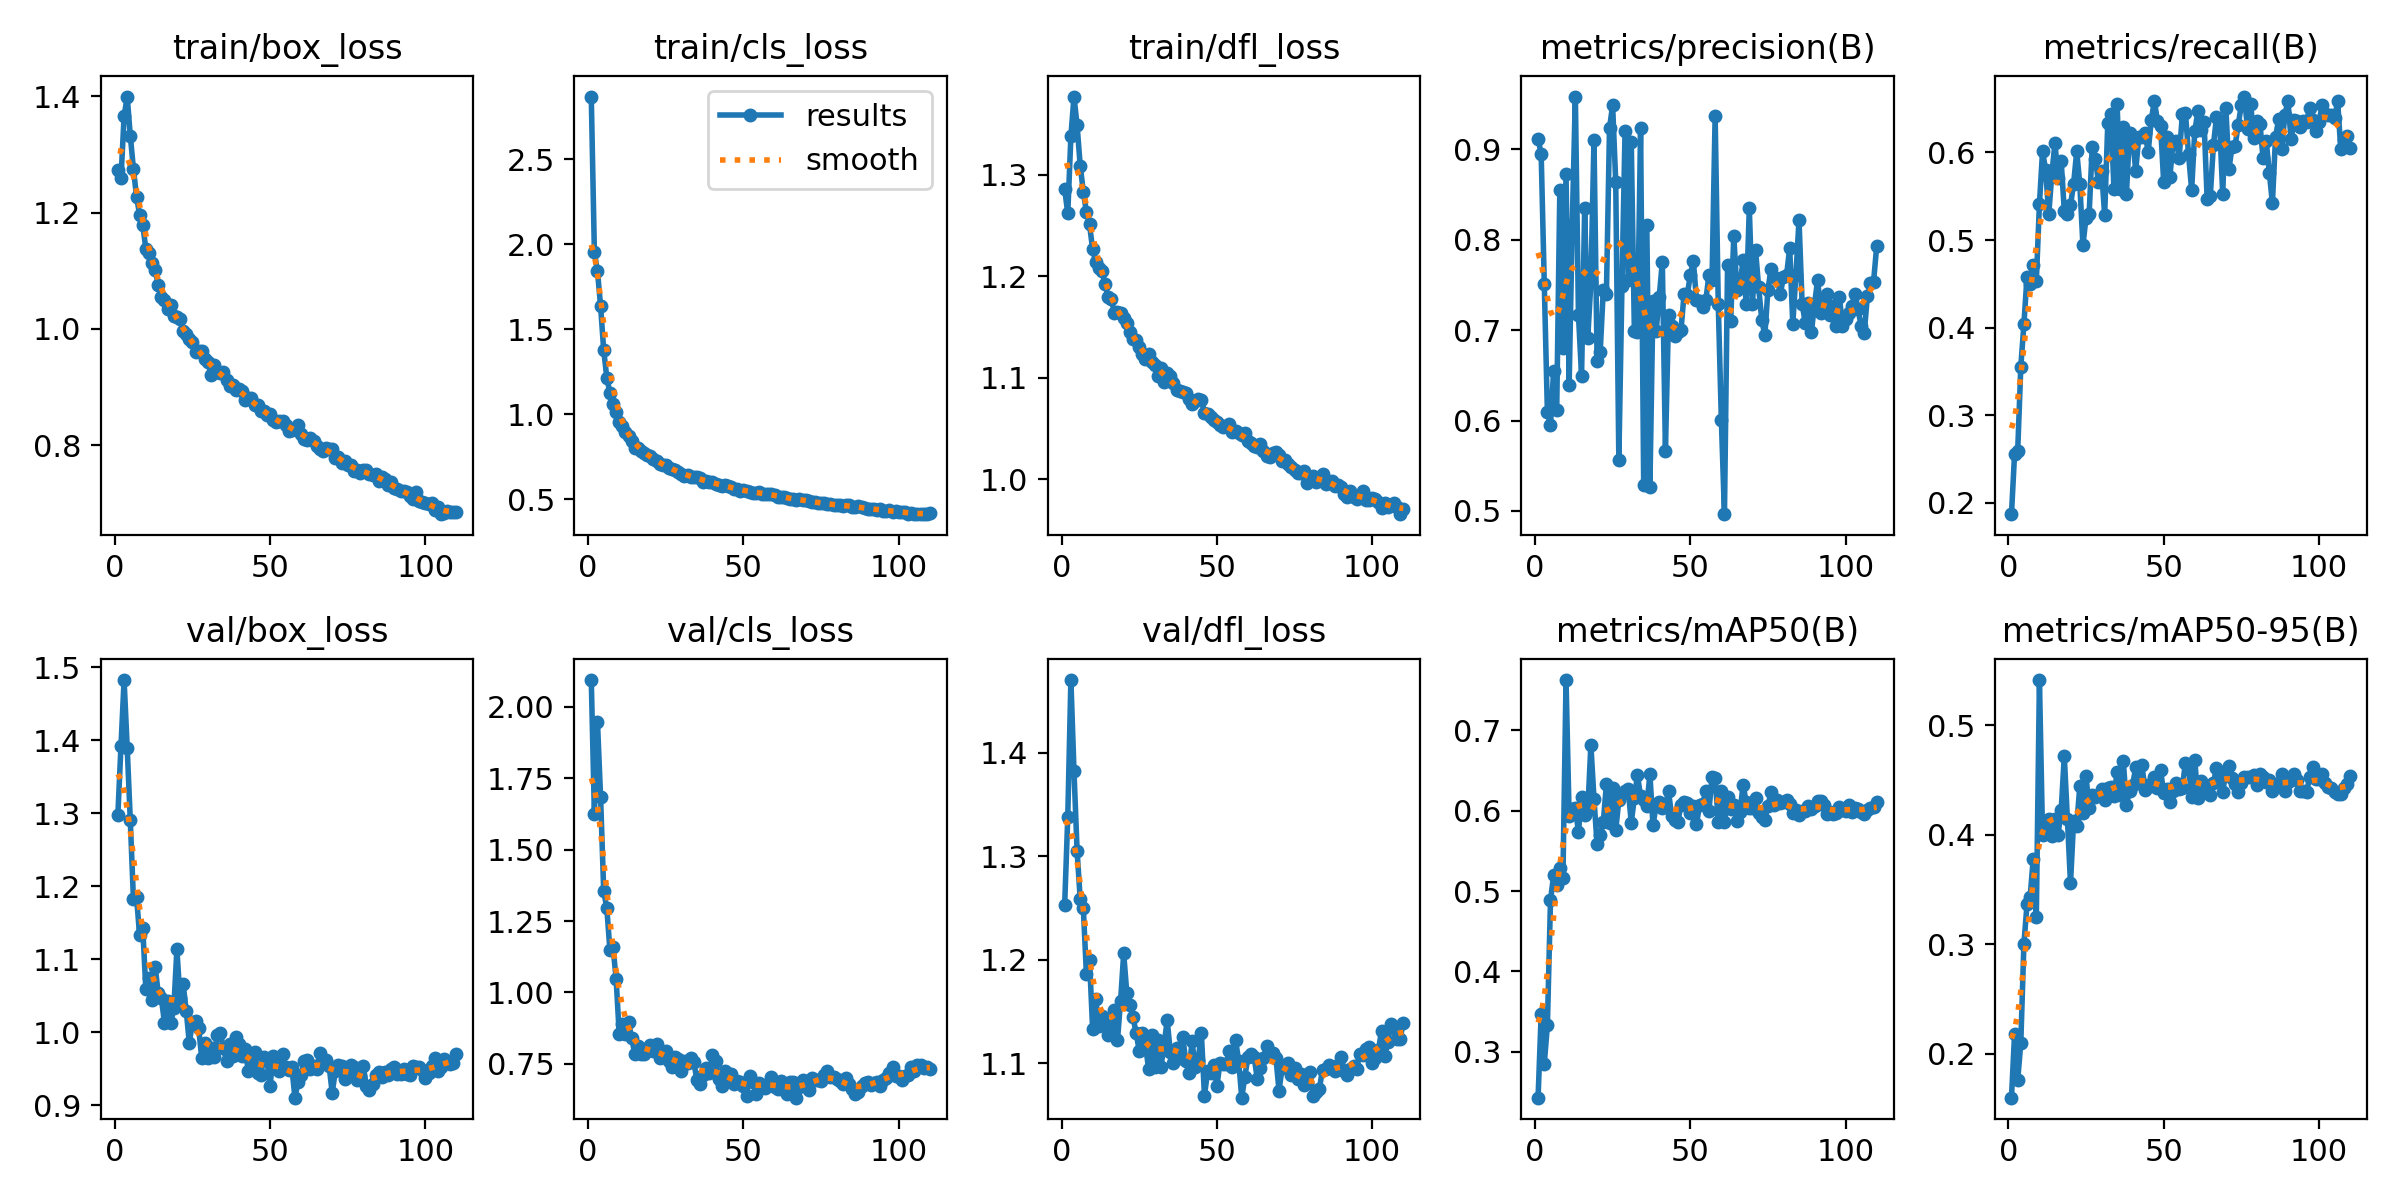

The data file committed next to this chart (first rows):
epoch, time, train/box_loss, train/cls_loss, train/dfl_loss, metrics/precision(B), metrics/recall(B), metrics/mAP50(B), metrics/mAP50-95(B), val/box_loss, val/cls_loss, val/dfl_loss, lr/pg0, lr/pg1, lr/pg2
1, 38.55, 1.274, 2.867, 1.286, 0.912, 0.1872, 0.2429, 0.1599, 1.298, 2.093, 1.253, 0.003326, 0.003326, 0.003326
2, 71.4, 1.259, 1.953, 1.262, 0.8946, 0.2562, 0.347, 0.2182, 1.392, 1.625, 1.338, 0.006626, 0.006626, 0.006626
3, 103.1, 1.365, 1.839, 1.338, 0.7509, 0.2589, 0.2852, 0.1758, 1.483, 1.946, 1.47, 0.009893, 0.009893, 0.009893
4, 134.2, 1.4, 1.635, 1.377, 0.6092, 0.3552, 0.3331, 0.2098, 1.39, 1.683, 1.382, 0.009851, 0.009851, 0.009851
5, 164.9, 1.332, 1.376, 1.349, 0.5949, 0.404, 0.4887, 0.3002, 1.29, 1.355, 1.305, 0.009802, 0.009802, 0.009802
6, 197, 1.276, 1.214, 1.309, 0.6548, 0.4581, 0.5195, 0.3364, 1.183, 1.296, 1.258, 0.009753, 0.009753, 0.009753
7, 229.8, 1.228, 1.126, 1.283, 0.6116, 0.4494, 0.507, 0.3431, 1.186, 1.149, 1.25, 0.009703, 0.009703, 0.009703
8, 261.7, 1.197, 1.06, 1.263, 0.8548, 0.471, 0.5285, 0.3779, 1.133, 1.158, 1.186, 0.009654, 0.009654, 0.009654
9, 292.6, 1.179, 1.015, 1.251, 0.6798, 0.4536, 0.516, 0.3253, 1.143, 1.048, 1.2, 0.009604, 0.009604, 0.009604
10, 325.7, 1.138, 0.9546, 1.226, 0.8729, 0.5411, 0.7627, 0.5414, 1.059, 0.8541, 1.133, 0.009555, 0.009555, 0.009555
11, 353.4, 1.13, 0.9309, 1.214, 0.6395, 0.6012, 0.5936, 0.4001, 1.074, 0.8906, 1.162, 0.009505, 0.009505, 0.009505
12, 383, 1.114, 0.8929, 1.208, 0.8167, 0.5799, 0.6023, 0.4069, 1.044, 0.8555, 1.136, 0.009456, 0.009456, 0.009456
13, 414.8, 1.101, 0.8708, 1.205, 0.9584, 0.5293, 0.6039, 0.4144, 1.09, 0.8952, 1.146, 0.009406, 0.009406, 0.009406
14, 445.7, 1.076, 0.842, 1.192, 0.7166, 0.5757, 0.5735, 0.3994, 1.053, 0.8417, 1.137, 0.009357, 0.009357, 0.009357
15, 479.3, 1.056, 0.8026, 1.179, 0.6496, 0.6104, 0.6171, 0.4144, 1.046, 0.785, 1.127, 0.009307, 0.009307, 0.009307
16, 512.1, 1.049, 0.7994, 1.177, 0.835, 0.5712, 0.5947, 0.4002, 1.013, 0.8141, 1.129, 0.009258, 0.009258, 0.009258
17, 546.4, 1.034, 0.7847, 1.164, 0.6915, 0.5901, 0.6004, 0.4224, 1.043, 0.7833, 1.151, 0.009208, 0.009208, 0.009208
18, 579.8, 1.041, 0.7703, 1.164, 0.753, 0.5336, 0.6818, 0.4716, 1.012, 0.784, 1.122, 0.009158, 0.009158, 0.009158
19, 613.5, 1.022, 0.7593, 1.164, 0.9106, 0.5296, 0.6146, 0.4145, 1.033, 0.802, 1.16, 0.009109, 0.009109, 0.009109
20, 645.7, 1.021, 0.7508, 1.159, 0.6662, 0.5397, 0.558, 0.3558, 1.113, 0.8154, 1.206, 0.009059, 0.009059, 0.009059
21, 677.9, 1.017, 0.7381, 1.154, 0.6761, 0.564, 0.57, 0.4124, 1.047, 0.7964, 1.168, 0.00901, 0.00901, 0.00901
22, 710.5, 0.9964, 0.7248, 1.145, 0.7447, 0.6011, 0.5859, 0.4082, 1.066, 0.8192, 1.157, 0.00896, 0.00896, 0.00896
23, 743.5, 0.9907, 0.7079, 1.138, 0.7403, 0.5637, 0.633, 0.4447, 1.029, 0.7706, 1.145, 0.008911, 0.008911, 0.008911
24, 774.6, 0.9827, 0.698, 1.137, 0.9236, 0.4942, 0.5844, 0.4202, 0.9849, 0.7888, 1.129, 0.008861, 0.008861, 0.008861
25, 805.7, 0.9767, 0.7014, 1.13, 0.9487, 0.5253, 0.6278, 0.4534, 1.014, 0.7942, 1.112, 0.008812, 0.008812, 0.008812
26, 835.1, 0.9608, 0.6821, 1.123, 0.8639, 0.5296, 0.576, 0.4244, 1.016, 0.7594, 1.129, 0.008762, 0.008762, 0.008762
27, 866.7, 0.9614, 0.6758, 1.119, 0.5564, 0.6066, 0.6129, 0.436, 1.006, 0.7408, 1.118, 0.008713, 0.008713, 0.008713
28, 898.5, 0.9624, 0.6727, 1.123, 0.7486, 0.5923, 0.6206, 0.4348, 0.9639, 0.7738, 1.095, 0.008663, 0.008663, 0.008663
29, 930.2, 0.949, 0.6619, 1.115, 0.9204, 0.5664, 0.6244, 0.436, 0.9853, 0.7681, 1.127, 0.008614, 0.008614, 0.008614
30, 957.5, 0.9428, 0.6462, 1.113, 0.7556, 0.5793, 0.6276, 0.4416, 0.9643, 0.7258, 1.096, 0.008564, 0.008564, 0.008564
31, 987.6, 0.9204, 0.6369, 1.102, 0.9078, 0.5288, 0.5852, 0.4322, 0.9776, 0.7591, 1.123, 0.008515, 0.008515, 0.008515
32, 1017, 0.9371, 0.642, 1.109, 0.6991, 0.633, 0.6163, 0.4426, 0.9655, 0.7523, 1.096, 0.008466, 0.008466, 0.008466
33, 1050, 0.9256, 0.6296, 1.095, 0.6974, 0.6442, 0.6441, 0.4437, 0.9954, 0.7701, 1.118, 0.008416, 0.008416, 0.008416
34, 1083, 0.9248, 0.6314, 1.104, 0.9233, 0.5576, 0.6178, 0.4351, 0.9984, 0.7559, 1.141, 0.008367, 0.008367, 0.008367
35, 1116, 0.9257, 0.6301, 1.102, 0.5292, 0.6552, 0.6138, 0.4576, 0.9782, 0.6952, 1.111, 0.008317, 0.008317, 0.008317
36, 1149, 0.9127, 0.6221, 1.095, 0.8167, 0.5577, 0.6056, 0.4362, 0.9598, 0.6783, 1.101, 0.008268, 0.008268, 0.008268
37, 1182, 0.9016, 0.6035, 1.088, 0.5261, 0.629, 0.6453, 0.4675, 0.9831, 0.7128, 1.115, 0.008218, 0.008218, 0.008218
38, 1215, 0.9034, 0.6055, 1.086, 0.7325, 0.552, 0.5818, 0.4275, 0.9677, 0.7343, 1.105, 0.008169, 0.008169, 0.008169
39, 1254, 0.8945, 0.6006, 1.086, 0.6987, 0.6226, 0.6069, 0.4403, 0.993, 0.7186, 1.126, 0.008119, 0.008119, 0.008119
40, 1290, 0.897, 0.6035, 1.085, 0.7369, 0.6153, 0.6114, 0.4456, 0.983, 0.78, 1.102, 0.00807, 0.00807, 0.00807
41, 1323, 0.8934, 0.5897, 1.078, 0.7752, 0.5792, 0.6038, 0.4616, 0.9679, 0.7619, 1.091, 0.00802, 0.00802, 0.00802
42, 1359, 0.8771, 0.5836, 1.074, 0.5666, 0.6179, 0.6074, 0.4512, 0.9769, 0.6966, 1.121, 0.007971, 0.007971, 0.007971
43, 1389, 0.8812, 0.5786, 1.077, 0.7164, 0.6176, 0.624, 0.4634, 0.9471, 0.6732, 1.096, 0.007921, 0.007921, 0.007921
44, 1423, 0.8806, 0.5807, 1.079, 0.7044, 0.6221, 0.5932, 0.4406, 0.9589, 0.7236, 1.103, 0.007872, 0.007872, 0.007872
45, 1456, 0.8694, 0.5763, 1.078, 0.6936, 0.6001, 0.5889, 0.4451, 0.9725, 0.7012, 1.129, 0.007822, 0.007822, 0.007822
46, 1488, 0.869, 0.5702, 1.065, 0.6978, 0.637, 0.5858, 0.4449, 0.9444, 0.7164, 1.068, 0.007772, 0.007772, 0.007772
47, 1517, 0.8594, 0.5574, 1.064, 0.6999, 0.6584, 0.6077, 0.4533, 0.9413, 0.6804, 1.092, 0.007723, 0.007723, 0.007723
48, 1550, 0.8581, 0.5621, 1.061, 0.7399, 0.6359, 0.6107, 0.4424, 0.9657, 0.692, 1.091, 0.007673, 0.007673, 0.007673
49, 1580, 0.8526, 0.5505, 1.058, 0.7386, 0.6298, 0.6099, 0.4588, 0.9613, 0.6862, 1.098, 0.007624, 0.007624, 0.007624
50, 1608, 0.8532, 0.555, 1.056, 0.7606, 0.566, 0.5973, 0.4383, 0.9268, 0.6745, 1.078, 0.007574, 0.007574, 0.007574
51, 1638, 0.8433, 0.5455, 1.053, 0.7761, 0.618, 0.6065, 0.4422, 0.9676, 0.6375, 1.1, 0.007525, 0.007525, 0.007525
52, 1665, 0.8406, 0.5448, 1.051, 0.7332, 0.5724, 0.584, 0.4304, 0.9557, 0.7086, 1.099, 0.007476, 0.007476, 0.007476
53, 1696, 0.8412, 0.5382, 1.052, 0.732, 0.6108, 0.6069, 0.4403, 0.9471, 0.6861, 1.099, 0.007426, 0.007426, 0.007426
54, 1723, 0.841, 0.5384, 1.054, 0.726, 0.6132, 0.6085, 0.4474, 0.9697, 0.6463, 1.112, 0.007377, 0.007377, 0.007377
55, 1753, 0.8349, 0.5426, 1.047, 0.7331, 0.5941, 0.6247, 0.4422, 0.9516, 0.6816, 1.096, 0.007327, 0.007327, 0.007327
56, 1781, 0.825, 0.5308, 1.047, 0.7606, 0.6434, 0.6001, 0.443, 0.9476, 0.6768, 1.122, 0.007278, 0.007278, 0.007278
57, 1812, 0.8258, 0.5305, 1.045, 0.7556, 0.6453, 0.6416, 0.4659, 0.9519, 0.6663, 1.102, 0.007228, 0.007228, 0.007228
58, 1844, 0.8273, 0.5307, 1.043, 0.9371, 0.5979, 0.6408, 0.4629, 0.9101, 0.679, 1.067, 0.007178, 0.007178, 0.007178
59, 1878, 0.8349, 0.5297, 1.046, 0.7294, 0.557, 0.5863, 0.4348, 0.932, 0.7026, 1.087, 0.007129, 0.007129, 0.007129
60, 1910, 0.8197, 0.5246, 1.037, 0.6006, 0.624, 0.6249, 0.4682, 0.9406, 0.6698, 1.106, 0.007079, 0.007079, 0.007079
... 50 more rows
